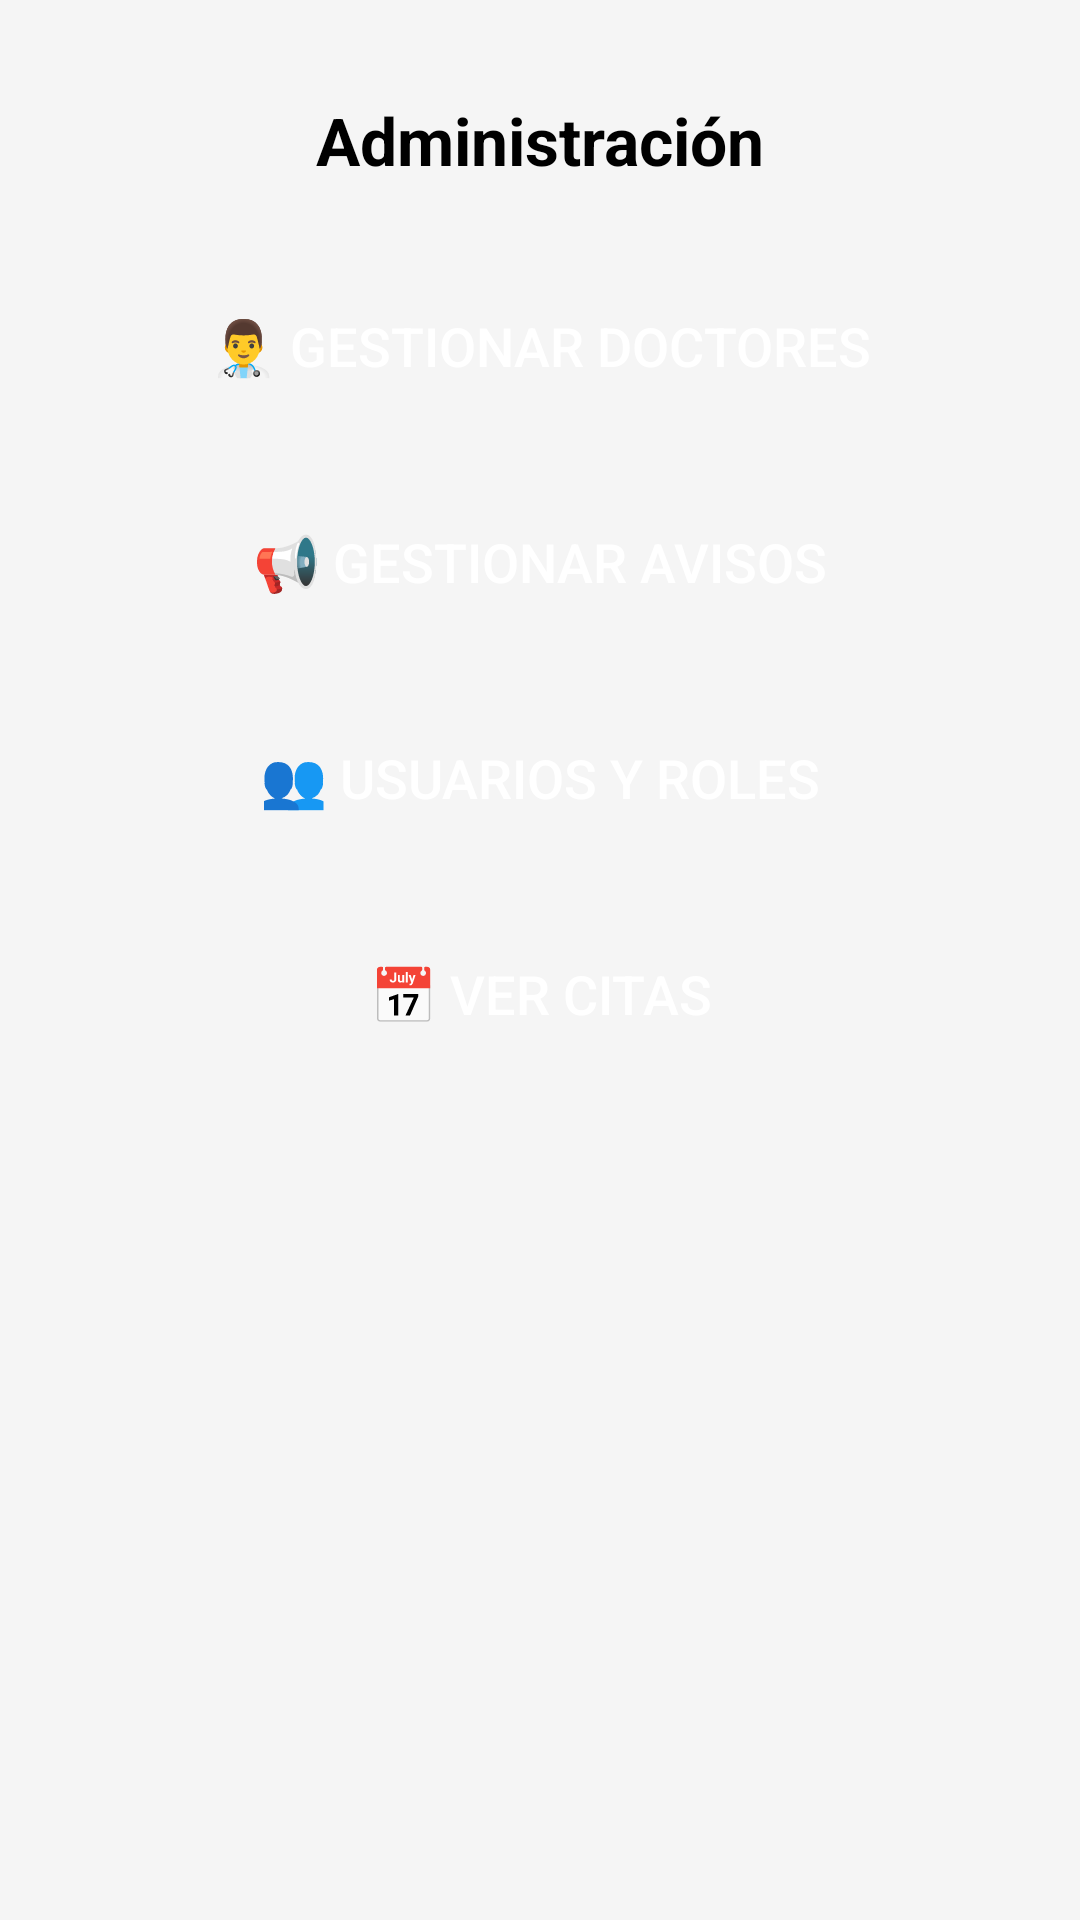

Reconstruct the res/layout file that produces this screen, plus the resources it refers to.
<!-- AndroidManifest.xml: application theme Theme.ClinicaOasis -->
<!-- res/layout/activity_admin.xml -->
<?xml version="1.0" encoding="utf-8"?>
<ScrollView xmlns:android="http://schemas.android.com/apk/res/android"
    android:layout_width="match_parent"
    android:layout_height="match_parent"
    android:background="#F5F5F5"
    android:padding="16dp">

    <LinearLayout
        android:layout_width="match_parent"
        android:layout_height="wrap_content"
        android:orientation="vertical">

        
        <LinearLayout
            android:layout_width="match_parent"
            android:layout_height="wrap_content"
            android:background="@drawable/card_background_dos"
            android:gravity="center"
            android:orientation="horizontal"
            android:padding="16dp"
            android:elevation="4dp"
            android:layout_marginBottom="8dp">

            <TextView
                android:id="@+id/textAdmin"
                android:layout_width="wrap_content"
                android:layout_height="wrap_content"
                android:text="Administración"
                android:textColor="#000"
                android:textSize="22sp"
                android:textStyle="bold" />
        </LinearLayout>

        
        <LinearLayout
            android:id="@+id/menuOptions"
            android:layout_width="wrap_content"
            android:layout_height="wrap_content"
            android:visibility="gone"
            android:orientation="vertical"
            android:background="@drawable/card_background_dos"
            android:padding="12dp"
            android:elevation="8dp"
            android:layout_marginTop="4dp"
            android:layout_marginEnd="16dp"
            android:layout_marginBottom="16dp"
            android:layout_alignParentEnd="true">

            <Button
                android:id="@+id/btnAbout"
                android:layout_width="180dp"
                android:layout_height="wrap_content"
                android:text="ℹ️ Acerca de"
                android:textSize="14sp"
                android:textColor="#FFFFFF"
                android:backgroundTint="@color/colorAccent"
                android:layout_marginBottom="8dp"
                android:background="@drawable/card_background_tres" />

            <Button
                android:id="@+id/btnLogout"
                android:layout_width="180dp"
                android:layout_height="wrap_content"
                android:text="🚪 Cerrar sesión"
                android:textSize="14sp"
                android:textColor="#FFFFFF"
                android:backgroundTint="@android:color/holo_red_dark"
                android:background="@drawable/card_background_tres" />
        </LinearLayout>

        
        <Button
            android:id="@+id/btnManageDoctors"
            android:layout_width="match_parent"
            android:layout_height="60dp"
            android:text="👨‍⚕️ Gestionar Doctores"
            android:textSize="18sp"
            android:textColor="#FFFFFF"
            android:backgroundTint="@color/colorPrimary"
            android:elevation="6dp"
            android:layout_marginBottom="12dp"
            android:background="@drawable/card_background_tres"/>

        <Button
            android:id="@+id/btnManageNotices"
            android:layout_width="match_parent"
            android:layout_height="60dp"
            android:text="📢 Gestionar Avisos"
            android:textSize="18sp"
            android:textColor="#FFFFFF"
            android:backgroundTint="@color/colorAccent"
            android:elevation="6dp"
            android:layout_marginBottom="12dp"
            android:background="@drawable/card_background_tres"/>


        <Button
            android:id="@+id/btnCrudUsuarios"
            android:layout_width="match_parent"
            android:layout_height="60dp"
            android:text="👥 Usuarios Y Roles"
            android:textSize="18sp"
            android:textColor="#FFFFFF"
            android:backgroundTint="#4CAF50"
            android:elevation="6dp"
            android:layout_marginBottom="12dp"
            android:background="@drawable/card_background_tres"/>

        <Button
            android:id="@+id/btnViewAppointments"
            android:layout_width="match_parent"
            android:layout_height="60dp"
            android:text="📅 Ver Citas"
            android:textSize="18sp"
            android:textColor="#FFFFFF"
            android:backgroundTint="#4CAF50"
            android:elevation="6dp"
            android:background="@drawable/card_background_tres"/>

    </LinearLayout>
</ScrollView>
<!-- resources referenced by this layout -->
<resources>
  <color name="colorAccent">#03DAC5</color>
  <color name="colorPrimary">#6200EE</color>
  <style name="Theme.ClinicaOasis" parent="Theme.MaterialComponents.DayNight.DarkActionBar">
          
          <item name="colorPrimary">@color/purple_500</item>
          <item name="colorPrimaryVariant">@color/purple_700</item>
          <item name="colorOnPrimary">@color/white</item>
          
          <item name="colorSecondary">@color/teal_200</item>
          <item name="colorSecondaryVariant">@color/teal_700</item>
          <item name="colorOnSecondary">@color/black</item>
          
          <item name="android:statusBarColor">?attr/colorPrimaryVariant</item>
          
      </style>
  <color name="purple_500">#FF6200EE</color>
  <color name="purple_700">#FF3700B3</color>
  <color name="white">#FFFFFFFF</color>
  <color name="teal_200">#FF03DAC5</color>
  <color name="teal_700">#FF018786</color>
  <color name="black">#FF000000</color>
</resources>
